The GitHub repository wuyinwuxian/Neural_Networks_froth_flotation contains a labelled image folder "data" with 3 categories: high, low, medium. Examples follow, each with its label.

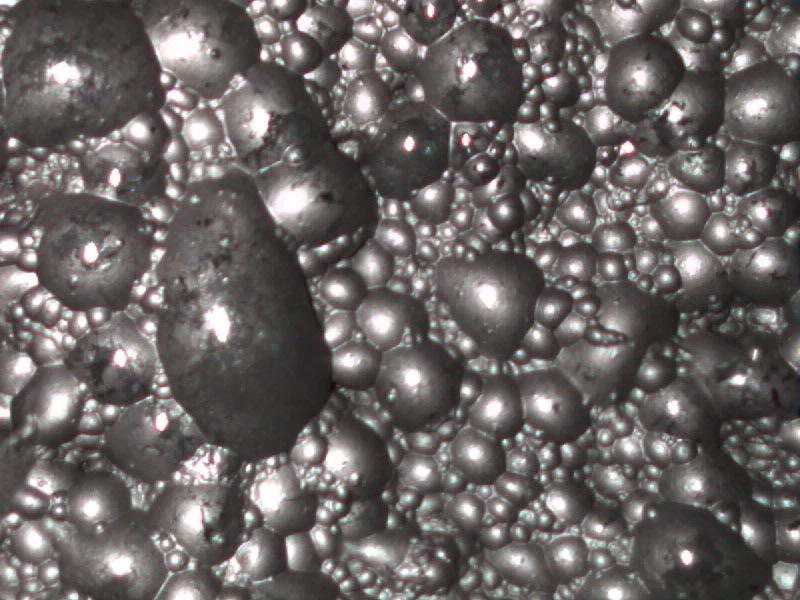
Label: low

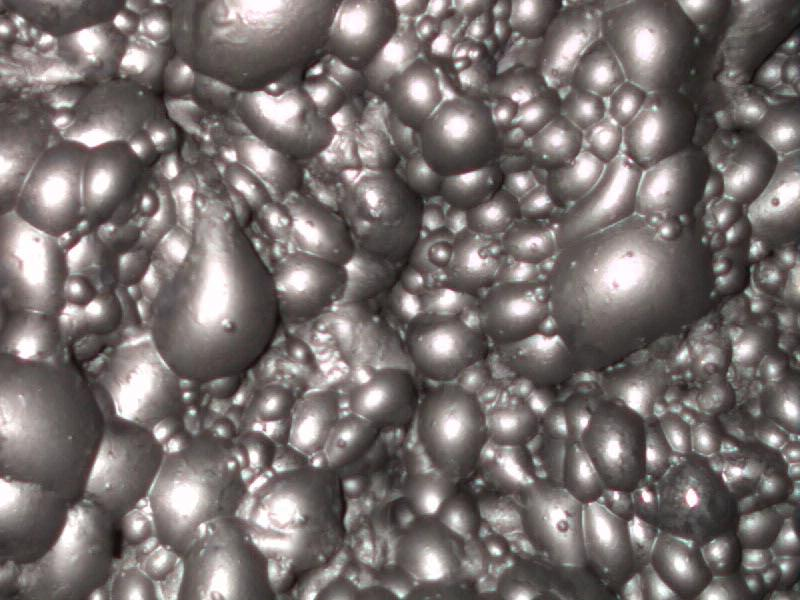
Label: medium

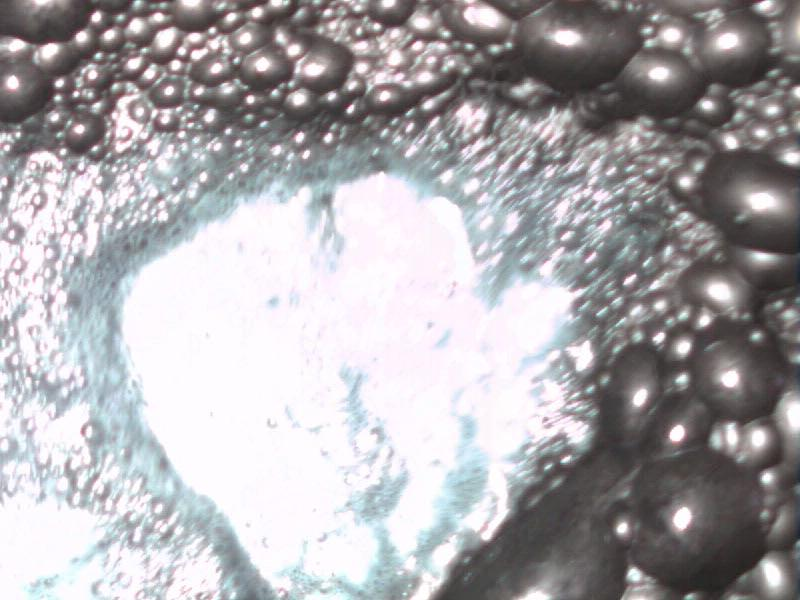
Label: high

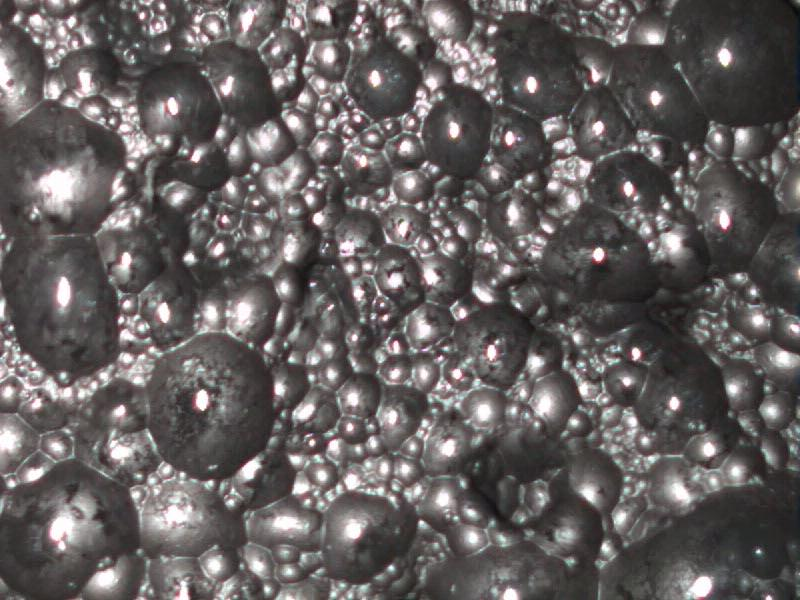
Label: low

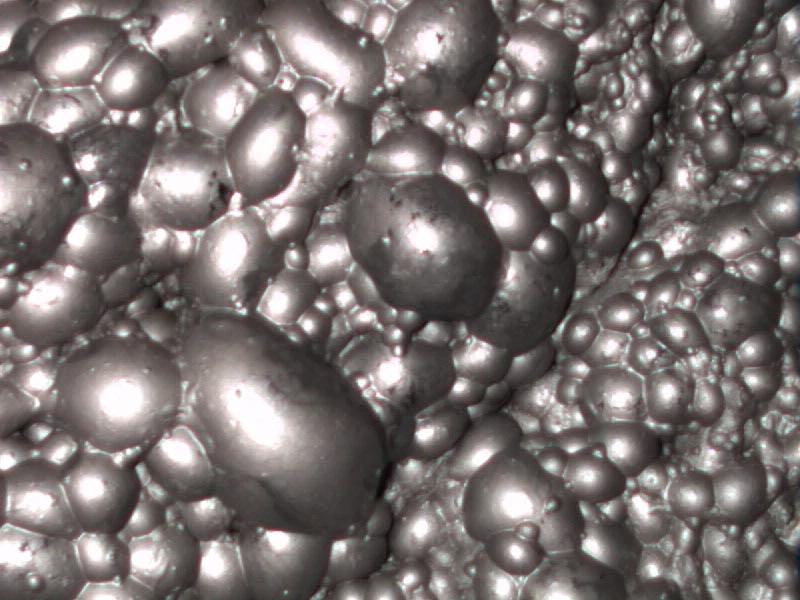
Label: medium

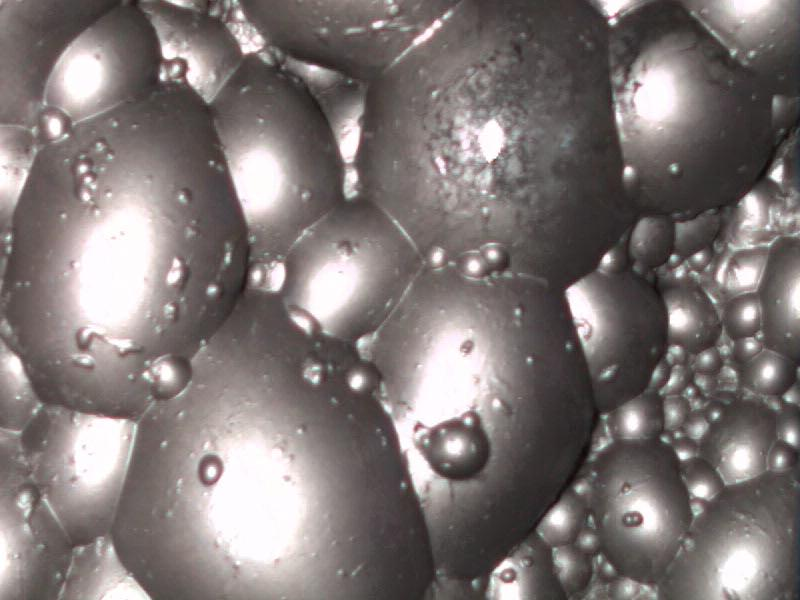
Label: high
